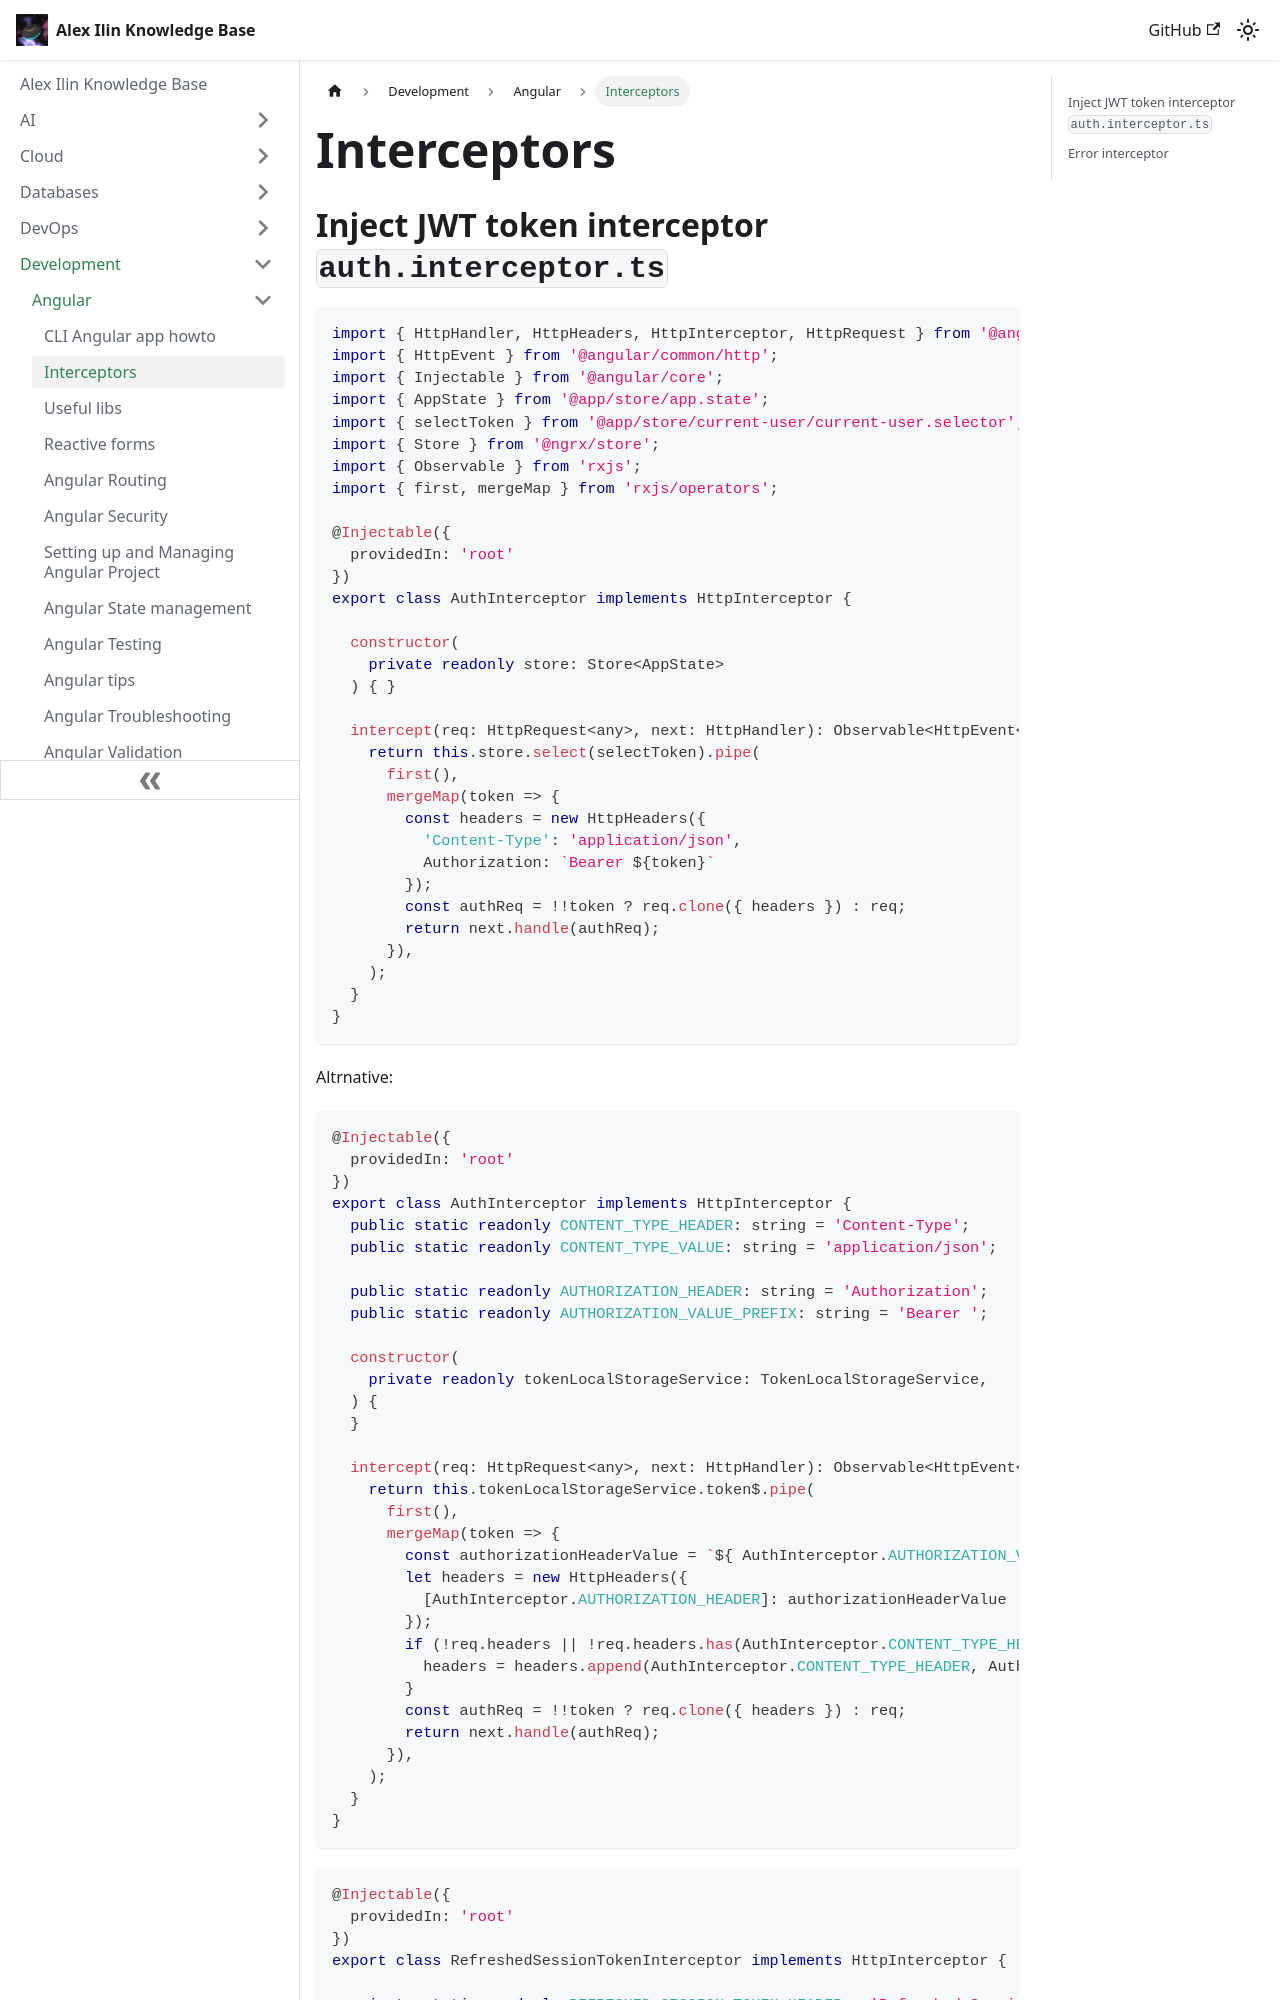

repository: engilyin/kb · page: Development/Angular/interceptors/index.html · generator: docusaurus

# Interceptors

## Inject JWT token interceptor `auth.interceptor.ts`

```TypeScript
import { HttpHandler, HttpHeaders, HttpInterceptor, HttpRequest } from '@angular/common/http';
import { HttpEvent } from '@angular/common/http';
import { Injectable } from '@angular/core';
import { AppState } from '@app/store/app.state';
import { selectToken } from '@app/store/current-user/current-user.selector';
import { Store } from '@ngrx/store';
import { Observable } from 'rxjs';
import { first, mergeMap } from 'rxjs/operators';

@Injectable({
  providedIn: 'root'
})
export class AuthInterceptor implements HttpInterceptor {

  constructor(
    private readonly store: Store<AppState>
  ) { }

  intercept(req: HttpRequest<any>, next: HttpHandler): Observable<HttpEvent<any>> {
    return this.store.select(selectToken).pipe(
      first(),
      mergeMap(token => {
        const headers = new HttpHeaders({
          'Content-Type': 'application/json',
          Authorization: `Bearer ${token}`
        });
        const authReq = !!token ? req.clone({ headers }) : req;
        return next.handle(authReq);
      }),
    );
  }
}
```


Altrnative:

```TypeScript
@Injectable({
  providedIn: 'root'
})
export class AuthInterceptor implements HttpInterceptor {
  public static readonly CONTENT_TYPE_HEADER: string = 'Content-Type';
  public static readonly CONTENT_TYPE_VALUE: string = 'application/json';

  public static readonly AUTHORIZATION_HEADER: string = 'Authorization';
  public static readonly AUTHORIZATION_VALUE_PREFIX: string = 'Bearer ';

  constructor(
    private readonly tokenLocalStorageService: TokenLocalStorageService,
  ) {
  }

  intercept(req: HttpRequest<any>, next: HttpHandler): Observable<HttpEvent<any>> {
    return this.tokenLocalStorageService.token$.pipe(
      first(),
      mergeMap(token => {
        const authorizationHeaderValue = `${ AuthInterceptor.AUTHORIZATION_VALUE_PREFIX }${ token }`;
        let headers = new HttpHeaders({
          [AuthInterceptor.AUTHORIZATION_HEADER]: authorizationHeaderValue
        });
        if (!req.headers || !req.headers.has(AuthInterceptor.CONTENT_TYPE_HEADER)) {
          headers = headers.append(AuthInterceptor.CONTENT_TYPE_HEADER, AuthInterceptor.CONTENT_TYPE_VALUE);
        }
        const authReq = !!token ? req.clone({ headers }) : req;
        return next.handle(authReq);
      }),
    );
  }
}
```
